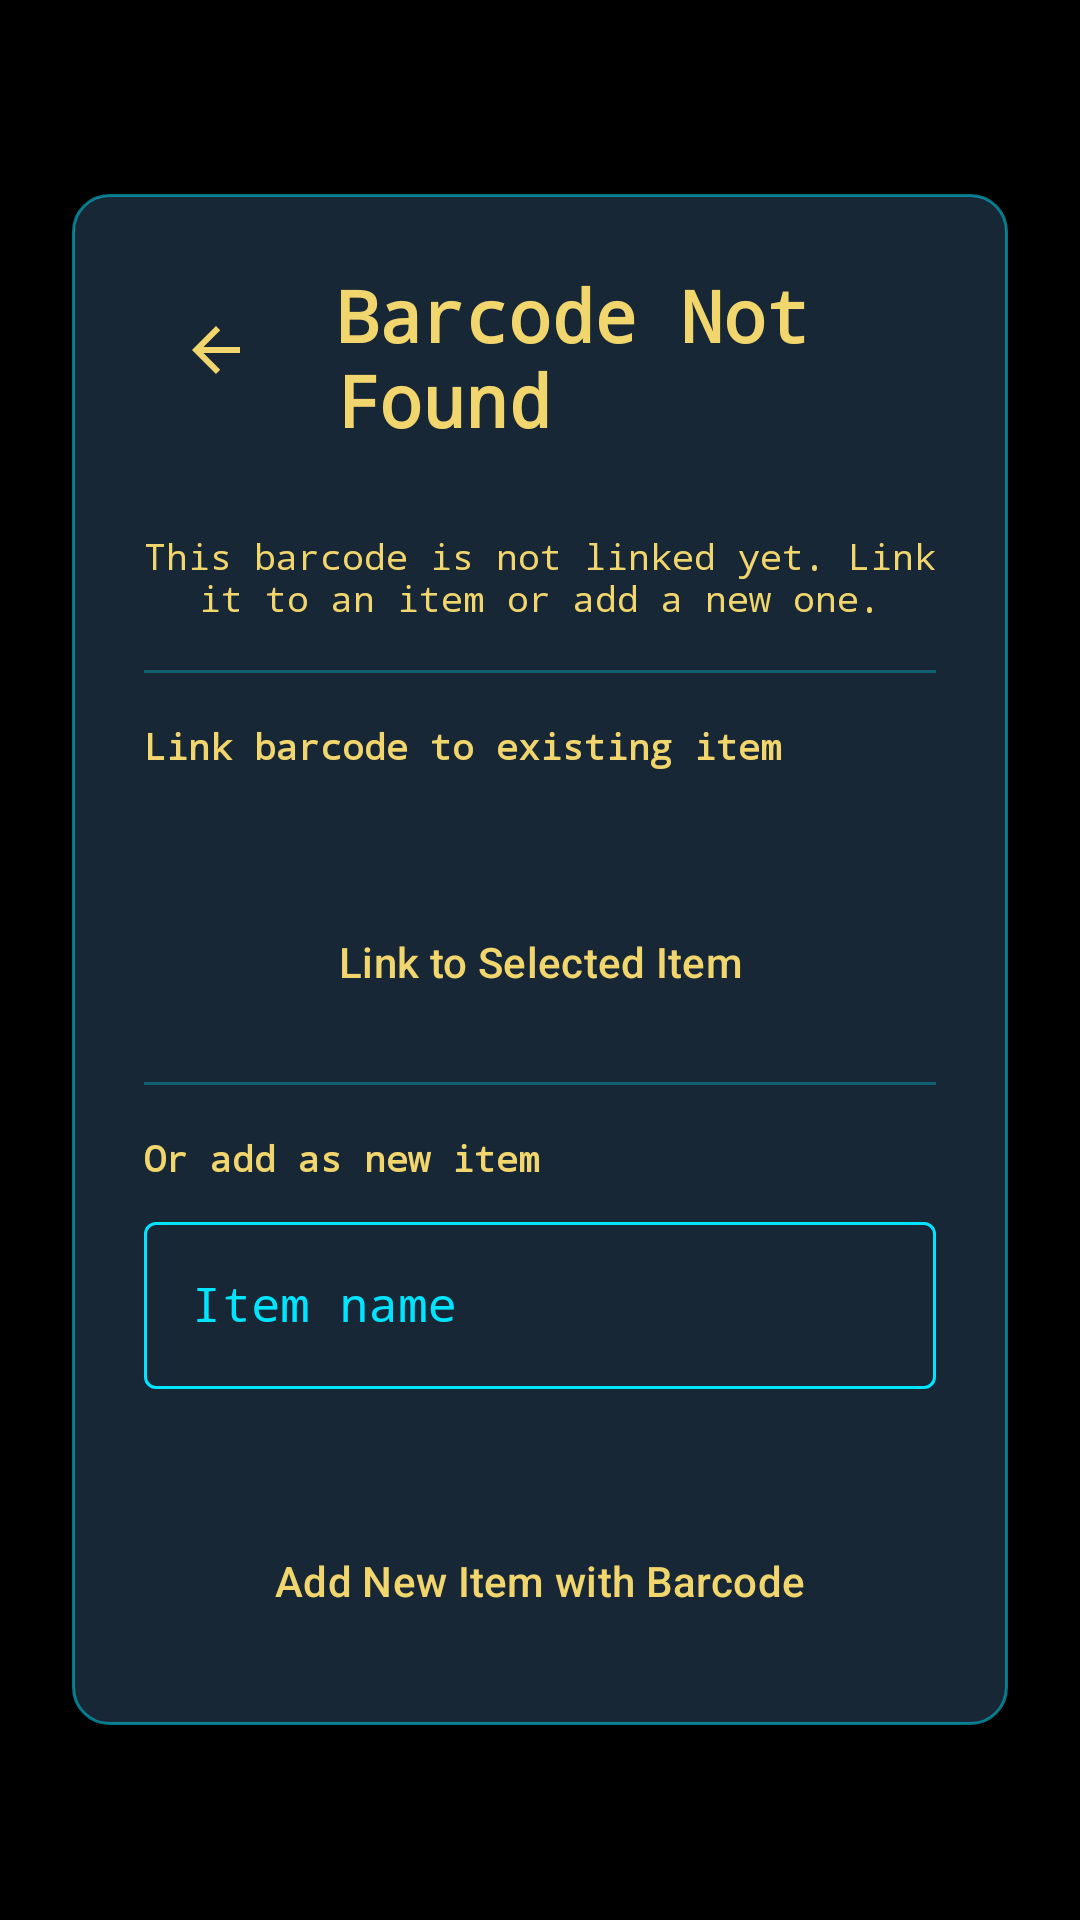

Write the Android layout XML for this screen, with the resource values it uses.
<!-- AndroidManifest.xml: application theme Theme.Jarvis -->
<!-- res/layout/shopping_list_fragment_barcode_result.xml -->
<?xml version="1.0" encoding="utf-8"?>
<FrameLayout
    xmlns:android="http://schemas.android.com/apk/res/android"
    xmlns:app="http://schemas.android.com/apk/res-auto"
    android:layout_width="match_parent"
    android:layout_height="match_parent"
    android:background="@drawable/shared_bg_jarvis">

    <LinearLayout
        android:layout_width="match_parent"
        android:layout_height="wrap_content"
        android:layout_margin="@dimen/spacing_large"
        android:layout_gravity="center"
        android:orientation="vertical"
        android:background="@drawable/bg_dialog"
        android:padding="@dimen/spacing_large">

        
        <LinearLayout
            android:layout_width="match_parent"
            android:layout_height="@dimen/shopping_list_input_height"
            android:orientation="horizontal"
            android:gravity="center_vertical">

            <ImageButton
                android:id="@+id/btnBack"
                android:layout_width="@dimen/touch_target_height"
                android:layout_height="@dimen/touch_target_height"
                android:src="@drawable/shared_ic_arrow_back"
                android:contentDescription="@string/action_back"
                android:background="?attr/selectableItemBackgroundBorderless"
                app:tint="@color/iron_man_gold" />

            <TextView
                android:id="@+id/tvTitle"
                android:layout_width="0dp"
                android:layout_height="wrap_content"
                android:layout_weight="1"
                android:text="@string/title_barcode_not_found"
                android:textColor="@color/iron_man_gold"
                android:textSize="@dimen/text_size_title"
                android:textStyle="bold"
                android:paddingStart="@dimen/spacing_medium"
                android:paddingEnd="@dimen/spacing_medium"
                android:fontFamily="monospace" />
        </LinearLayout>

        
        <TextView
            android:id="@+id/tvScannedBarcode"
            android:layout_width="match_parent"
            android:layout_height="wrap_content"
            android:layout_marginTop="@dimen/spacing_small"
            android:textColor="@color/iron_man_cyan"
            android:textSize="@dimen/text_size_small"
            android:fontFamily="monospace"
            android:gravity="center" />

        <TextView
            android:id="@+id/tvBarcodeStatus"
            android:layout_width="match_parent"
            android:layout_height="wrap_content"
            android:layout_marginTop="@dimen/spacing_small"
            android:text="@string/msg_barcode_not_linked_yet"
            android:textColor="@color/iron_man_gold"
            android:textSize="@dimen/text_size_small"
            android:fontFamily="monospace"
            android:gravity="center" />

        <View
            android:layout_width="match_parent"
            android:layout_height="1dp"
            android:background="@color/iron_man_cyan"
            android:alpha="0.3"
            android:layout_marginVertical="@dimen/spacing_medium" />

        
        <TextView
            android:layout_width="match_parent"
            android:layout_height="wrap_content"
            android:text="@string/label_link_to_existing"
            android:textColor="@color/iron_man_gold"
            android:textSize="@dimen/text_size_small"
            android:textStyle="bold"
            android:fontFamily="monospace"
            android:layout_marginBottom="@dimen/spacing_small" />

        <Spinner
            android:id="@+id/spinnerExistingItem"
            android:layout_width="match_parent"
            android:layout_height="wrap_content"
            android:background="@drawable/shopping_list_bg_spinner"
            android:padding="@dimen/shopping_list_spinner_padding" />

        <Button
            android:id="@+id/btnLinkItem"
            android:layout_width="match_parent"
            android:layout_height="wrap_content"
            android:layout_marginTop="@dimen/spacing_small"
            android:text="@string/action_link_barcode"
            style="@style/Widget.Jarvis.Button.Primary" />

        <View
            android:layout_width="match_parent"
            android:layout_height="1dp"
            android:background="@color/iron_man_cyan"
            android:alpha="0.3"
            android:layout_marginVertical="@dimen/spacing_medium" />

        
        <TextView
            android:layout_width="match_parent"
            android:layout_height="wrap_content"
            android:text="@string/label_add_new_item"
            android:textColor="@color/iron_man_gold"
            android:textSize="@dimen/text_size_small"
            android:textStyle="bold"
            android:fontFamily="monospace"
            android:layout_marginBottom="@dimen/spacing_small" />

        <com.google.android.material.textfield.TextInputLayout
            android:id="@+id/tilNewItemName"
            android:layout_width="match_parent"
            android:layout_height="wrap_content"
            android:hint="@string/hint_item_name"
            style="@style/Widget.Jarvis.TextInputLayout">
            <com.google.android.material.textfield.TextInputEditText
                android:id="@+id/etNewItemName"
                android:layout_width="match_parent"
                android:layout_height="wrap_content"
                android:inputType="textCapWords"
                android:maxLines="1"
                style="@style/Widget.Jarvis.TextInputEditText" />
        </com.google.android.material.textfield.TextInputLayout>

        <Spinner
            android:id="@+id/spinnerNewCategory"
            android:layout_width="match_parent"
            android:layout_height="wrap_content"
            android:layout_marginTop="@dimen/spacing_small"
            android:background="@drawable/shopping_list_bg_spinner"
            android:padding="@dimen/shopping_list_spinner_padding" />

        <Button
            android:id="@+id/btnAddNewItem"
            android:layout_width="match_parent"
            android:layout_height="wrap_content"
            android:layout_marginTop="@dimen/spacing_small"
            android:text="@string/action_add_new_item"
            style="@style/Widget.Jarvis.Button.Primary" />

    </LinearLayout>
</FrameLayout>
<!-- resources referenced by this layout -->
<resources>
  <color name="iron_man_cyan">#00E5FF</color>
  <color name="iron_man_gold">#F1D56D</color>
  <dimen name="shopping_list_input_height">56dp</dimen>
  <dimen name="shopping_list_spinner_padding">12dp</dimen>
  <dimen name="spacing_large">24dp</dimen>
  <dimen name="spacing_medium">16dp</dimen>
  <dimen name="spacing_small">8dp</dimen>
  <dimen name="text_size_small">12sp</dimen>
  <dimen name="text_size_title">24sp</dimen>
  <dimen name="touch_target_height">48dp</dimen>
  <!-- drawable bg_dialog (drawable) -->
  <?xml version="1.0" encoding="utf-8"?>
  <shape xmlns:android="http://schemas.android.com/apk/res/android">
      <solid android:color="#F01A2A3A" />  
      <corners android:radius="12dp" />
      <stroke
          android:width="1dp"
          android:color="#8000E5FF" />  
  </shape>
  <!-- drawable shared_ic_arrow_back (drawable) -->
  <?xml version="1.0" encoding="utf-8"?>
  <vector xmlns:android="http://schemas.android.com/apk/res/android"
      android:width="24dp"
      android:height="24dp"
      android:viewportWidth="24"
      android:viewportHeight="24">
      <path
          android:fillColor="@color/iron_man_cyan"
          android:pathData="M20,11H7.83l5.59,-5.59L12,4l-8,8 8,8 1.41,-1.41L7.83,13H20v-2z" />
  </vector>
  <string name="action_add_new_item">Add New Item with Barcode</string>
  <string name="action_back">Back</string>
  <string name="action_link_barcode">Link to Selected Item</string>
  <string name="hint_item_name">Item name</string>
  <string name="label_add_new_item">Or add as new item</string>
  <string name="label_link_to_existing">Link barcode to existing item</string>
  <string name="msg_barcode_not_linked_yet">This barcode is not linked yet. Link it to an item or add a new one.</string>
  <string name="title_barcode_not_found">Barcode Not Found</string>
  <style name="Widget.Jarvis.Button.Primary" parent="Widget.Material3.Button">
          <item name="backgroundTint">@color/iron_man_red</item>
          <item name="android:textColor">@color/iron_man_gold</item>
          <item name="cornerRadius">8dp</item>
      </style>
  <style name="Widget.Jarvis.TextInputEditText" parent="Widget.MaterialComponents.TextInputEditText.OutlinedBox">
          <item name="android:textColor">@color/iron_man_gold</item>
          <item name="android:fontFamily">monospace</item>
      </style>
  <style name="Widget.Jarvis.TextInputLayout" parent="Widget.MaterialComponents.TextInputLayout.OutlinedBox">
          <item name="boxStrokeColor">@color/text_input_stroke_color</item>
          <item name="boxStrokeWidth">1dp</item>
          <item name="hintTextColor">@color/iron_man_cyan</item>
          <item name="android:textColorHint">@color/iron_man_cyan</item>
          <item name="boxCornerRadiusTopStart">4dp</item>
          <item name="boxCornerRadiusTopEnd">4dp</item>
          <item name="boxCornerRadiusBottomStart">4dp</item>
          <item name="boxCornerRadiusBottomEnd">4dp</item>
      </style>
  <style name="Theme.Jarvis" parent="Base.Theme.Jarvis" />
  <color name="iron_man_red">#7A0019</color>
  <style name="Base.Theme.Jarvis" parent="Theme.Material3.DayNight.NoActionBar">
          
          <item name="colorPrimary">@color/iron_man_red</item>
          <item name="colorSecondary">@color/iron_man_gold</item>
          <item name="android:statusBarColor">@color/iron_man_red</item>
          <item name="android:windowBackground">@color/black</item>
          
          <item name="android:windowSplashScreenBackground">@color/black</item>
          <item name="android:windowSplashScreenIconBackgroundColor">@color/black</item>
          <item name="android:windowSplashScreenAnimatedIcon">@drawable/shared_ic_splash_icon</item>
      </style>
  <color name="black">#FF000000</color>
</resources>
